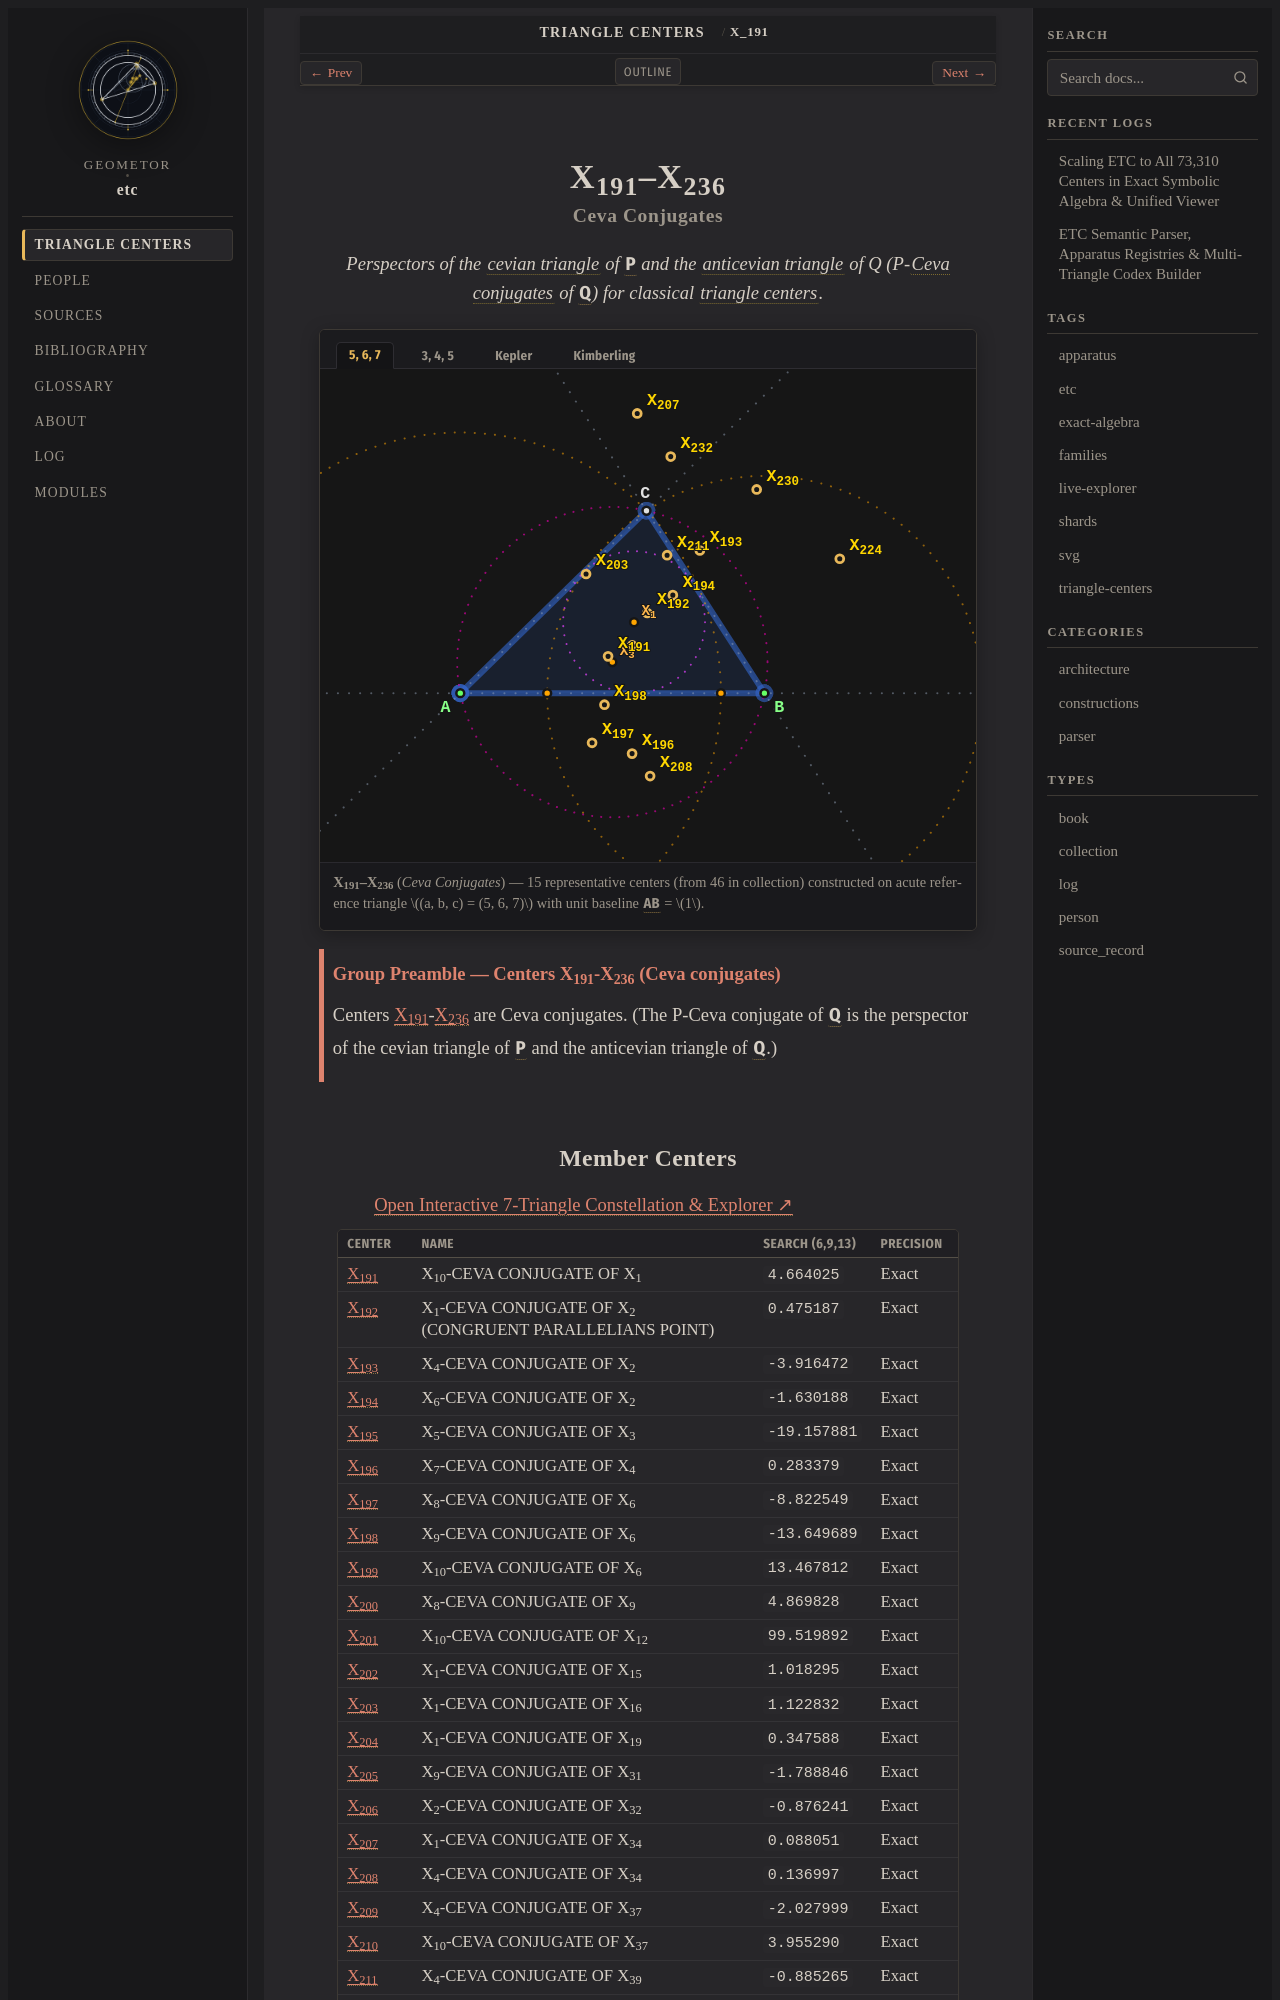

repository: geometor/etc · page: centers/c-00191-00236/index.html · generator: sphinx

:order: 191
:type: collection
:canonical_id: X_191–X_236
:subtitle: Ceva Conjugates

.. _c-00191-00236:

X_191–X_236
===========

.. rubric:: Ceva Conjugates

.. enunciation::

   Perspectors of the :term:`cevian triangle <cevian-triangle>` of :g:`P <P>` and the :term:`anticevian triangle <anticevian-triangle>` of Q (P-:term:`Ceva conjugates <ceva-conjugate>` of :g:`Q <Q>`) for classical :term:`triangle centers <triangle-center>`.

.. figure:: c-00191-00236.svg
   :alt: X_191–X_236 — Ceva Conjugates
   :align: center

   **X_191–X_236** (*Ceva Conjugates*) — 15 representative centers (from 46 in collection) constructed on acute reference triangle :math:`(a, b, c) = (5, 6, 7)` with unit baseline :g:`AB <[ A B ]>` = :math:`1`.

.. _preamble-0005:

.. admonition:: Group Preamble — Centers X_191-X_236 (Ceva conjugates)
   :class: note

   Centers :ref:`X_191 <X_191>`-:ref:`X_236 <X_236>` are Ceva conjugates. (The P-Ceva conjugate of :g:`Q <Q>` is the perspector of the cevian triangle of :g:`P <P>` and the anticevian triangle of :g:`Q <Q>`.)
